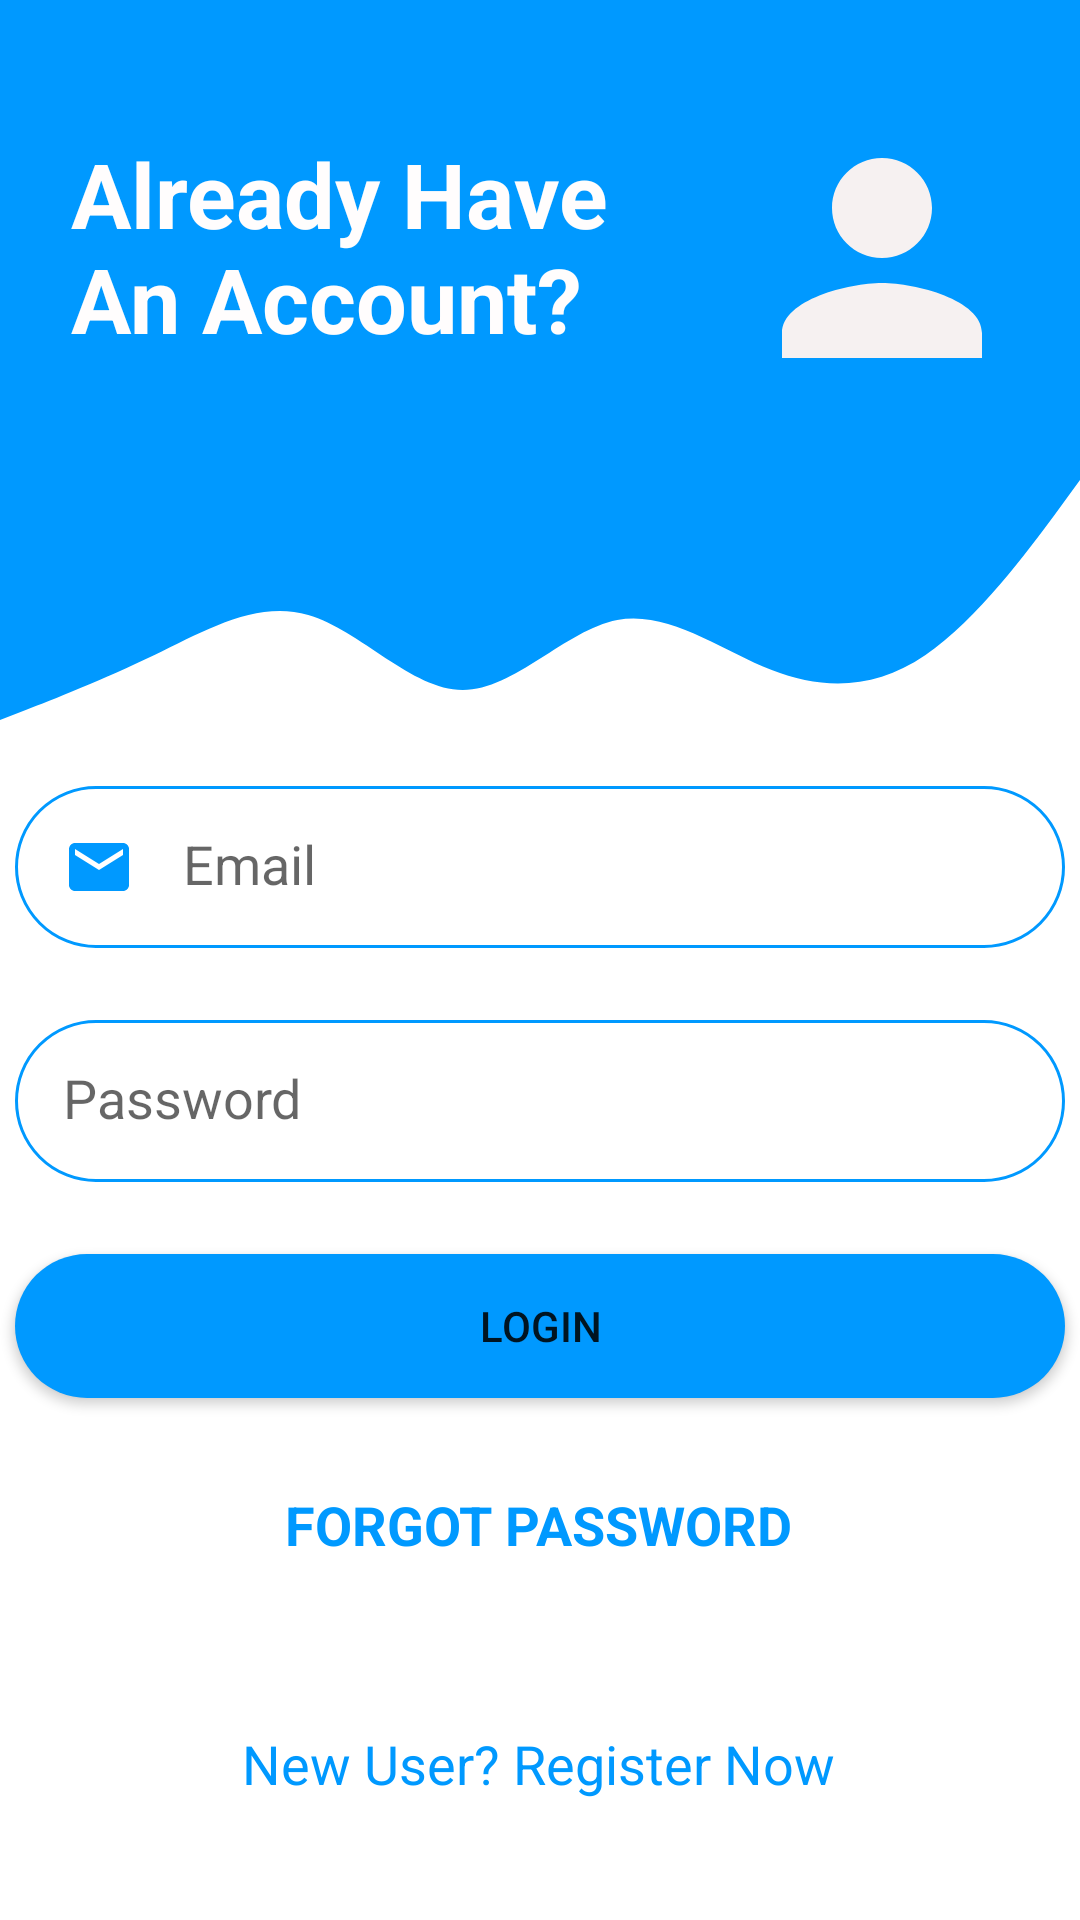

The Android layout XML behind this screen, and the referenced resources:
<!-- AndroidManifest.xml: application theme Theme.FirebaseLearning -->
<!-- res/layout/activity_main.xml -->
<?xml version="1.0" encoding="utf-8"?>
<androidx.constraintlayout.widget.ConstraintLayout xmlns:android="http://schemas.android.com/apk/res/android"
    xmlns:app="http://schemas.android.com/apk/res-auto"
    xmlns:tools="http://schemas.android.com/tools"
    android:layout_width="match_parent"
    android:layout_height="match_parent"

    tools:context=".MainActivity">

    <View
        android:id="@+id/TopView"
        android:layout_width="0dp"
        android:layout_height="150dp"
        android:background="#0099ff"
        app:layout_constraintBottom_toBottomOf="parent"
        app:layout_constraintEnd_toEndOf="parent"
        app:layout_constraintHorizontal_bias="0.0"
        app:layout_constraintStart_toStartOf="parent"
        app:layout_constraintTop_toTopOf="parent"
        app:layout_constraintVertical_bias="0.0" />

    <View
        android:id="@+id/view2"
        android:layout_width="0dp"
        android:layout_height="100dp"
        android:background="@drawable/wave"
        app:layout_constraintEnd_toEndOf="parent"
        app:layout_constraintHorizontal_bias="0.0"
        app:layout_constraintStart_toStartOf="parent"
        app:layout_constraintTop_toBottomOf="@+id/TopView" />

    <ImageView
        android:id="@+id/reminderID"
        android:layout_width="wrap_content"
        android:layout_height="wrap_content"
        android:layout_marginTop="36dp"
        android:layout_marginEnd="16dp"
        app:layout_constraintEnd_toEndOf="parent"
        app:layout_constraintTop_toTopOf="parent"
        app:srcCompat="@drawable/ic_baseline_person_24" />


    <TextView
        android:id="@+id/bannerID"
        android:layout_width="229dp"
        android:layout_height="98dp"
        android:paddingLeft="20dp"
        android:text="Already Have An Account?"
        android:textColor="#FFFDFD"
        android:textSize="30sp"
        android:textStyle="bold"
        app:layout_constraintBottom_toBottomOf="parent"
        app:layout_constraintEnd_toStartOf="@+id/reminderID"
        app:layout_constraintHorizontal_bias="0.242"
        app:layout_constraintStart_toStartOf="parent"
        app:layout_constraintTop_toTopOf="parent"
        app:layout_constraintVertical_bias="0.082" />


    <EditText
        android:id="@+id/emailLoginID"
        android:layout_width="350dp"
        android:layout_height="54dp"
        android:layout_marginTop="12dp"
        android:background="@drawable/round_border"
        android:drawableStart="@drawable/ic_email"
        android:drawablePadding="16dp"
        android:ems="10"
        android:hint="Email"
        android:inputType="textPersonName"
        android:padding="16dp"
        app:layout_constraintEnd_toEndOf="parent"
        app:layout_constraintHorizontal_bias="0.491"
        app:layout_constraintStart_toStartOf="parent"
        app:layout_constraintTop_toBottomOf="@+id/view2" />

    <EditText
        android:id="@+id/passwordLoginID"
        android:layout_width="350dp"
        android:layout_height="54dp"
        android:layout_marginTop="24dp"
        android:background="@drawable/round_border"
        android:drawableStart="@drawable/ic_lock"
        android:drawablePadding="16dp"
        android:ems="10"
        android:hint="Password"
        android:inputType="textPassword"
        android:padding="16dp"
        app:layout_constraintEnd_toEndOf="parent"
        app:layout_constraintHorizontal_bias="0.491"
        app:layout_constraintStart_toStartOf="parent"
        app:layout_constraintTop_toBottomOf="@+id/emailLoginID" />

    <Button
        android:id="@+id/loginBtnID"
        android:layout_width="350dp"
        android:layout_height="48dp"
        android:layout_centerHorizontal="true"
        android:layout_marginTop="24dp"
        android:background="@drawable/round_bg"
        android:backgroundTint="@color/color_primary"
        android:text="Login"
        app:layout_constraintEnd_toEndOf="parent"
        app:layout_constraintHorizontal_bias="0.491"
        app:layout_constraintStart_toStartOf="parent"
        app:layout_constraintTop_toBottomOf="@+id/passwordLoginID" />

    <TextView
        android:id="@+id/forgotPasswordID"
        android:layout_width="wrap_content"
        android:layout_height="wrap_content"
        android:layout_marginTop="16dp"
        android:text="FORGOT PASSWORD"
        android:textColor="@color/color_primary"
        android:textSize="18sp"
        android:textStyle="bold"
        app:layout_constraintBottom_toTopOf="@+id/registerID"
        app:layout_constraintEnd_toEndOf="parent"
        app:layout_constraintHorizontal_bias="0.497"
        app:layout_constraintStart_toStartOf="parent"
        app:layout_constraintTop_toBottomOf="@+id/loginBtnID"
        app:layout_constraintVertical_bias="0.201" />

    <TextView
        android:id="@+id/registerID"
        android:layout_width="wrap_content"
        android:layout_height="wrap_content"
        android:layout_marginBottom="40dp"
        android:text="New User? Register Now"
        android:textAlignment="center"
        android:textColor="#0099ff"
        android:textSize="18sp"
        app:layout_constraintBottom_toBottomOf="parent"
        app:layout_constraintEnd_toEndOf="parent"
        app:layout_constraintHorizontal_bias="0.497"
        app:layout_constraintStart_toStartOf="parent" />


</androidx.constraintlayout.widget.ConstraintLayout>
<!-- resources referenced by this layout -->
<resources>
  <color name="color_primary">#0099ff</color>
  <!-- drawable ic_baseline_person_24 (drawable-v24) -->
  <vector android:height="100dp" android:tint="#F6F1F1"
      android:viewportHeight="24" android:viewportWidth="24"
      android:width="100dp" xmlns:android="http://schemas.android.com/apk/res/android">
      <path android:fillColor="@android:color/white" android:pathData="M12,12c2.21,0 4,-1.79 4,-4s-1.79,-4 -4,-4 -4,1.79 -4,4 1.79,4 4,4zM12,14c-2.67,0 -8,1.34 -8,4v2h16v-2c0,-2.66 -5.33,-4 -8,-4z"/>
  </vector>
  <!-- drawable ic_email (drawable-v24) -->
  <vector android:height="24dp" android:tint="@color/color_primary"
      android:viewportHeight="24" android:viewportWidth="24"
      android:width="24dp" xmlns:android="http://schemas.android.com/apk/res/android">
      <path android:fillColor="@android:color/white" android:pathData="M20,4L4,4c-1.1,0 -1.99,0.9 -1.99,2L2,18c0,1.1 0.9,2 2,2h16c1.1,0 2,-0.9 2,-2L22,6c0,-1.1 -0.9,-2 -2,-2zM20,8l-8,5 -8,-5L4,6l8,5 8,-5v2z"/>
  </vector>
  <!-- drawable round_bg (drawable-v24) -->
  <?xml version="1.0" encoding="utf-8"?>
  <shape  xmlns:android="http://schemas.android.com/apk/res/android">
  <solid android:color="@color/color_primary" />
      <corners android:radius="100dp"
          />
  </shape>
  <!-- drawable round_border (drawable-v24) -->
  <?xml version="1.0" encoding="utf-8"?>
  <shape android:shape="rectangle" xmlns:android="http://schemas.android.com/apk/res/android">
      <stroke android:color="@color/color_primary"
          android:width="1dp"
          />
      <corners android:radius="100dp"
          />
  </shape>
  <!-- drawable wave (drawable-v24) -->
  <vector xmlns:android="http://schemas.android.com/apk/res/android"
      android:width="1440dp"
      android:height="320dp"
      android:viewportWidth="1440"
      android:viewportHeight="320">
    <path
        android:pathData="M0,288L34.3,277.3C68.6,267 137,245 206,218.7C274.3,192 343,160 411,176C480,192 549,256 617,256C685.7,256 754,192 823,181.3C891.4,171 960,213 1029,234.7C1097.1,256 1166,256 1234,218.7C1302.9,181 1371,107 1406,69.3L1440,32L1440,0L1405.7,0C1371.4,0 1303,0 1234,0C1165.7,0 1097,0 1029,0C960,0 891,0 823,0C754.3,0 686,0 617,0C548.6,0 480,0 411,0C342.9,0 274,0 206,0C137.1,0 69,0 34,0L0,0Z"
        android:fillColor="@color/color_primary"/>
  </vector>
  <style name="Theme.FirebaseLearning" parent="Theme.MaterialComponents.Light.NoActionBar">
          
          <item name="colorPrimary">@color/color_primary</item>
          <item name="colorPrimaryVariant">#4B4B4B</item>
          <item name="colorOnPrimary">@color/white</item>
          
          <item name="colorSecondary">@color/teal_200</item>
          <item name="colorSecondaryVariant">@color/teal_700</item>
          <item name="colorOnSecondary">@color/black</item>
          <item name="android:itemBackground">@color/white</item>
          
          <item name="android:statusBarColor" tools:targetApi="l">?attr/colorPrimaryVariant</item>
          
      </style>
  <color name="white">#FFFFFFFF</color>
  <color name="teal_200">#FF03DAC5</color>
  <color name="teal_700">#FF018786</color>
  <color name="black">#FF000000</color>
</resources>
